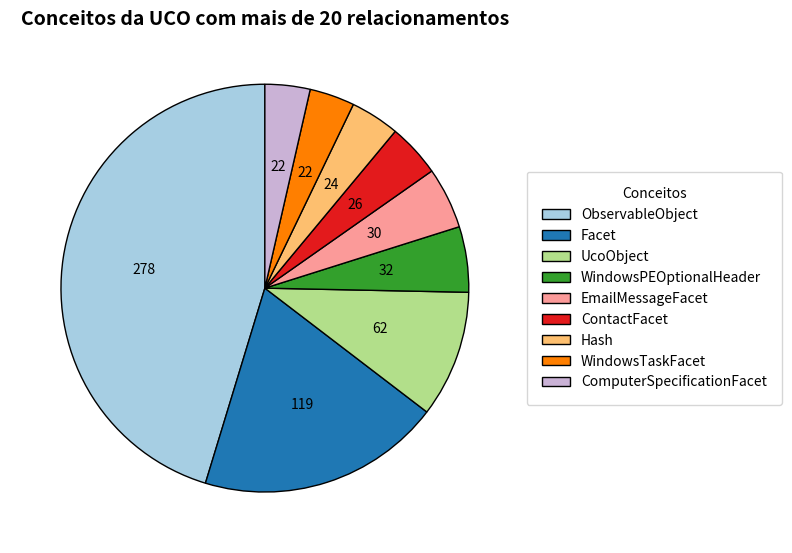

Recreate this plot in Python.
import matplotlib.pyplot as plt

# Data (removed last category as per your request)
labels = [
    "ObservableObject",
    "Facet",
    "UcoObject",
    "WindowsPEOptionalHeader",
    "EmailMessageFacet",
    "ContactFacet",
    "Hash",
    "WindowsTaskFacet",
    "ComputerSpecificationFacet",
]
values = [279, 119, 62, 32, 30, 26, 24, 22, 22]

# Plot
plt.figure(figsize=(8, 8))
wedges, texts, autotexts = plt.pie(
    values,
    labels=None,  # We won't display the labels on the pie chart itself
    autopct=lambda pct: f"{int(pct/100.*sum(values))}",
    startangle=90,
    colors=plt.cm.Paired.colors,
    wedgeprops={"edgecolor": "black"},
)

# Add the legend with the labels
plt.legend(
    wedges,
    labels,
    title="Conceitos",
    loc="center left",
    bbox_to_anchor=(1, 0, 0.5, 1),
    fontsize=10,
    borderaxespad=0.5,  # distância entre a legenda e o gráfico
    borderpad=1.1,  # padding interno da caixa da legenda
)

# Equal aspect ratio ensures that pie is drawn as a circle.
plt.title(
    "Conceitos da UCO com mais de 20 relacionamentos", fontsize=14, fontweight="bold"
)
plt.tight_layout()

# Save the plot as a PNG file
plt.savefig("concepts.png", dpi=300, bbox_inches="tight")

# Show the plot
plt.show()
